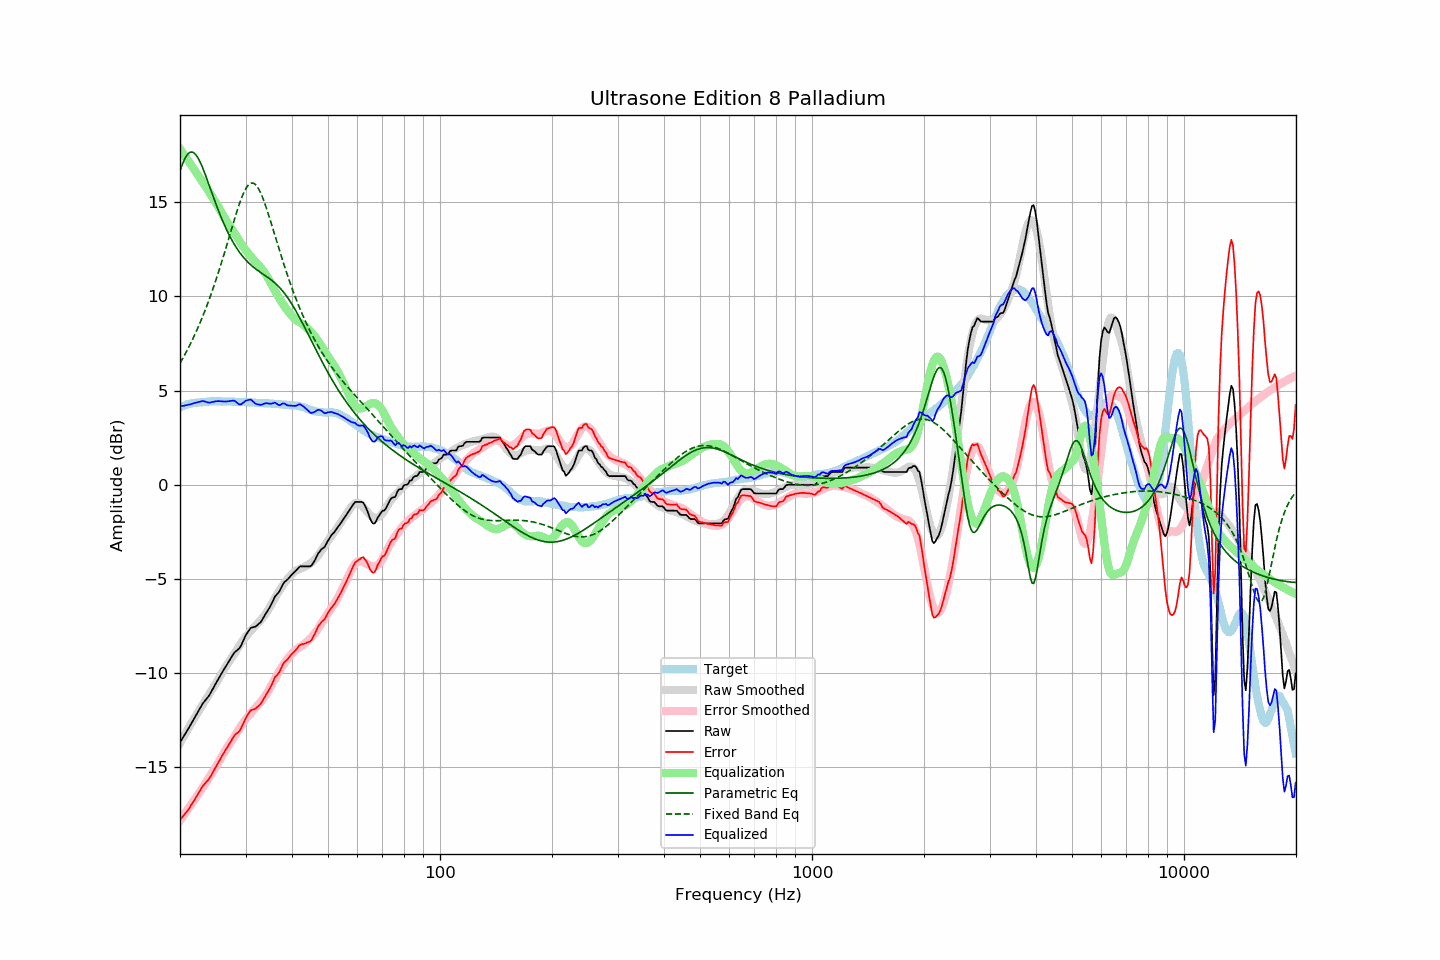

Data behind this chart, as committed beside it:
frequency, raw, error, smoothed, error_smoothed, equalization, parametric_eq, fixed_band_eq, equalized_raw, equalized_smoothed, target
20.00, -13.68, -17.79, -13.70, -17.84, 17.84, 16.66, 6.45, 4.16, 4.13, 4.11
20.20, -13.54, -17.69, -13.55, -17.71, 17.71, 16.90, 6.60, 4.17, 4.16, 4.15
20.40, -13.40, -17.58, -13.40, -17.59, 17.59, 17.12, 6.75, 4.19, 4.19, 4.18
20.61, -13.26, -17.47, -13.25, -17.47, 17.47, 17.31, 6.91, 4.20, 4.21, 4.21
20.81, -13.12, -17.37, -13.10, -17.34, 17.34, 17.46, 7.07, 4.22, 4.24, 4.25
21.02, -12.98, -17.27, -12.95, -17.22, 17.22, 17.57, 7.23, 4.24, 4.26, 4.29
21.23, -12.83, -17.13, -12.81, -17.09, 17.09, 17.64, 7.40, 4.26, 4.28, 4.30
21.44, -12.68, -17.00, -12.66, -16.97, 16.97, 17.66, 7.57, 4.29, 4.30, 4.32
21.66, -12.53, -16.87, -12.52, -16.84, 16.84, 17.65, 7.75, 4.31, 4.32, 4.34
21.87, -12.38, -16.73, -12.38, -16.72, 16.72, 17.59, 7.93, 4.34, 4.34, 4.35
22.09, -12.23, -16.59, -12.23, -16.59, 16.59, 17.50, 8.12, 4.36, 4.35, 4.36
22.31, -12.08, -16.44, -12.09, -16.46, 16.46, 17.38, 8.31, 4.39, 4.37, 4.36
22.54, -11.93, -16.30, -11.96, -16.34, 16.34, 17.22, 8.51, 4.40, 4.38, 4.37
22.76, -11.78, -16.16, -11.82, -16.21, 16.21, 17.04, 8.71, 4.43, 4.39, 4.38
22.99, -11.63, -16.01, -11.68, -16.08, 16.08, 16.85, 8.92, 4.45, 4.39, 4.38
23.22, -11.52, -15.91, -11.55, -15.95, 15.95, 16.63, 9.13, 4.43, 4.40, 4.39
23.45, -11.41, -15.81, -11.41, -15.82, 15.82, 16.41, 9.35, 4.41, 4.41, 4.40
23.69, -11.31, -15.72, -11.28, -15.69, 15.69, 16.17, 9.57, 4.38, 4.41, 4.41
23.92, -11.20, -15.62, -11.14, -15.56, 15.56, 15.94, 9.80, 4.36, 4.42, 4.42
24.16, -11.06, -15.49, -11.01, -15.43, 15.43, 15.70, 10.04, 4.37, 4.42, 4.43
24.40, -10.90, -15.34, -10.87, -15.29, 15.29, 15.46, 10.28, 4.40, 4.42, 4.44
24.65, -10.75, -15.18, -10.73, -15.16, 15.16, 15.22, 10.52, 4.41, 4.43, 4.43
24.89, -10.59, -15.02, -10.59, -15.02, 15.02, 14.99, 10.78, 4.43, 4.43, 4.43
25.14, -10.44, -14.87, -10.45, -14.88, 14.88, 14.76, 11.04, 4.44, 4.43, 4.43
25.39, -10.29, -14.72, -10.30, -14.73, 14.73, 14.54, 11.30, 4.44, 4.43, 4.43
25.65, -10.14, -14.57, -10.15, -14.58, 14.58, 14.32, 11.57, 4.44, 4.43, 4.43
25.91, -9.99, -14.40, -9.99, -14.42, 14.42, 14.11, 11.84, 4.43, 4.43, 4.41
26.16, -9.85, -14.27, -9.85, -14.27, 14.27, 13.91, 12.12, 4.43, 4.43, 4.42
26.43, -9.71, -14.13, -9.71, -14.13, 14.13, 13.72, 12.41, 4.42, 4.42, 4.42
26.69, -9.57, -13.99, -9.57, -13.99, 13.99, 13.53, 12.69, 4.42, 4.42, 4.42
26.96, -9.43, -13.85, -9.45, -13.86, 13.86, 13.36, 12.98, 4.43, 4.42, 4.42
27.23, -9.29, -13.71, -9.32, -13.74, 13.74, 13.19, 13.27, 4.44, 4.41, 4.42
27.50, -9.15, -13.57, -9.20, -13.61, 13.61, 13.03, 13.56, 4.46, 4.41, 4.42
27.77, -9.01, -13.42, -9.07, -13.48, 13.48, 12.88, 13.85, 4.47, 4.41, 4.41
28.05, -8.89, -13.30, -8.94, -13.35, 13.35, 12.73, 14.13, 4.46, 4.41, 4.41
28.33, -8.82, -13.21, -8.80, -13.21, 13.21, 12.60, 14.41, 4.39, 4.41, 4.39
28.62, -8.75, -13.15, -8.66, -13.07, 13.07, 12.47, 14.67, 4.32, 4.40, 4.40
28.90, -8.68, -13.08, -8.53, -12.93, 12.93, 12.35, 14.93, 4.26, 4.40, 4.40
29.19, -8.53, -12.92, -8.40, -12.80, 12.80, 12.23, 15.16, 4.27, 4.40, 4.39
29.48, -8.34, -12.74, -8.28, -12.67, 12.67, 12.12, 15.38, 4.34, 4.40, 4.40
29.78, -8.15, -12.55, -8.16, -12.55, 12.55, 12.02, 15.57, 4.40, 4.39, 4.40
30.08, -7.97, -12.37, -8.05, -12.44, 12.44, 11.93, 15.73, 4.47, 4.39, 4.40
30.38, -7.84, -12.22, -7.95, -12.33, 12.33, 11.84, 15.86, 4.49, 4.38, 4.38
30.68, -7.72, -12.10, -7.85, -12.23, 12.23, 11.75, 15.95, 4.51, 4.38, 4.38
30.99, -7.60, -11.97, -7.76, -12.13, 12.13, 11.68, 16.01, 4.53, 4.37, 4.37
31.30, -7.57, -11.94, -7.66, -12.03, 12.03, 11.60, 16.02, 4.46, 4.37, 4.37
31.61, -7.55, -11.92, -7.56, -11.93, 11.93, 11.53, 16.00, 4.38, 4.36, 4.37
31.93, -7.53, -11.88, -7.47, -11.83, 11.83, 11.46, 15.93, 4.30, 4.36, 4.35
32.24, -7.46, -11.80, -7.39, -11.74, 11.74, 11.40, 15.83, 4.28, 4.35, 4.34
32.57, -7.39, -11.73, -7.30, -11.65, 11.65, 11.34, 15.69, 4.26, 4.35, 4.34
32.89, -7.31, -11.65, -7.21, -11.55, 11.55, 11.28, 15.52, 4.24, 4.34, 4.34
33.22, -7.19, -11.53, -7.11, -11.44, 11.44, 11.22, 15.33, 4.25, 4.34, 4.34
33.55, -7.04, -11.37, -7.00, -11.33, 11.33, 11.16, 15.11, 4.29, 4.33, 4.33
33.89, -6.89, -11.22, -6.89, -11.21, 11.21, 11.11, 14.88, 4.32, 4.33, 4.33
34.23, -6.75, -11.08, -6.76, -11.08, 11.08, 11.05, 14.62, 4.33, 4.32, 4.33
34.57, -6.62, -10.94, -6.62, -10.94, 10.94, 10.99, 14.36, 4.32, 4.32, 4.32
34.92, -6.48, -10.79, -6.47, -10.78, 10.78, 10.92, 14.09, 4.30, 4.31, 4.31
35.27, -6.31, -10.62, -6.32, -10.62, 10.62, 10.86, 13.81, 4.31, 4.31, 4.31
35.62, -6.13, -10.43, -6.16, -10.46, 10.46, 10.79, 13.53, 4.33, 4.30, 4.30
35.97, -5.94, -10.23, -6.01, -10.31, 10.31, 10.71, 13.24, 4.37, 4.30, 4.29
... 635 more rows
